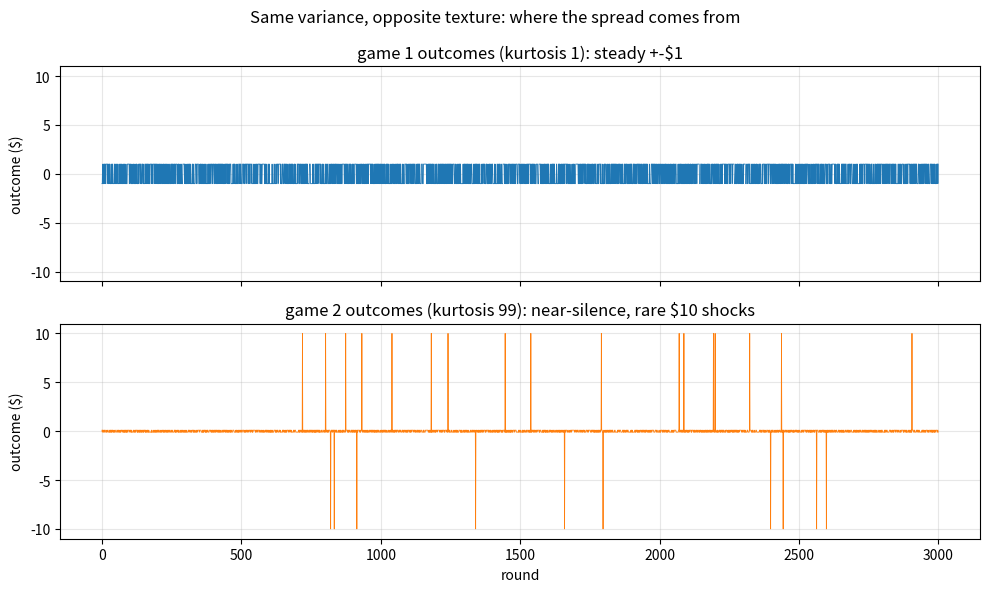
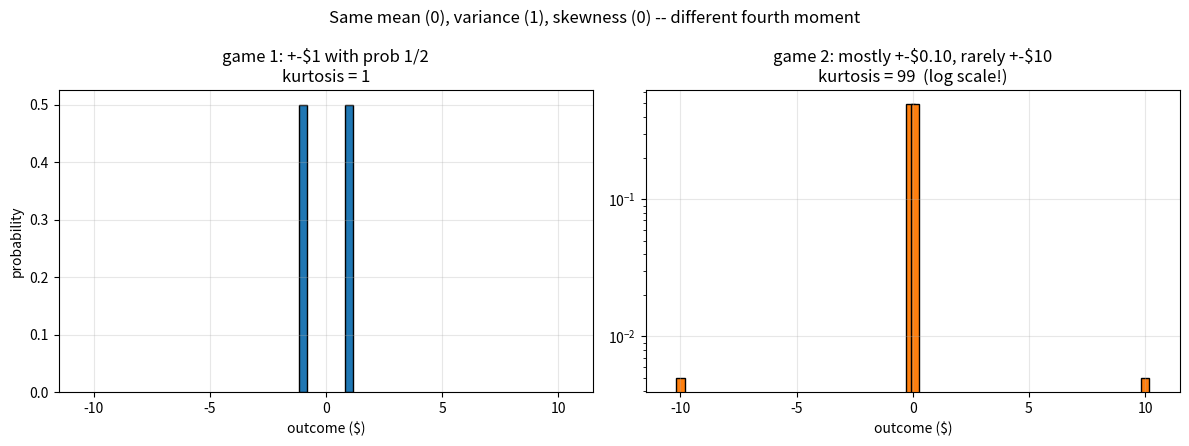
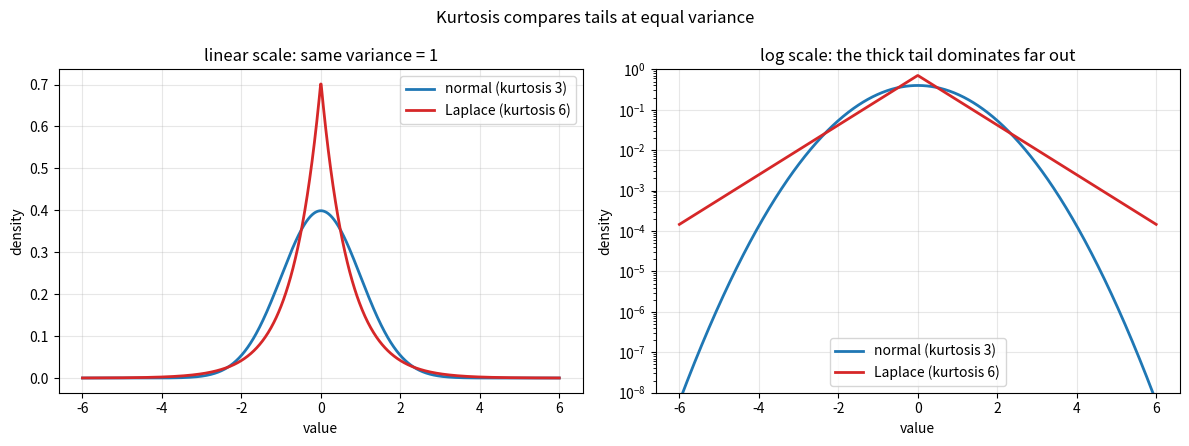
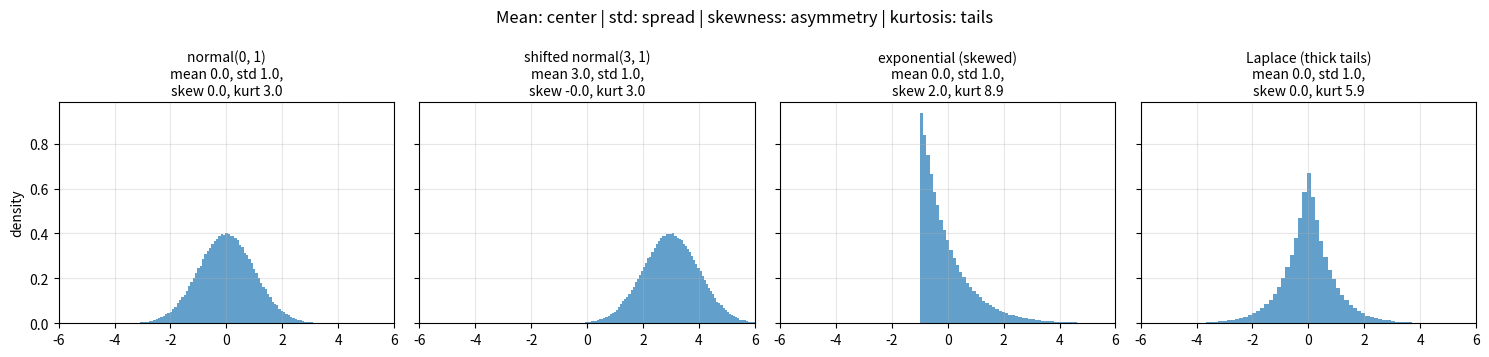

Python code for these plots, in order:
import numpy as np
import matplotlib.pyplot as plt

# numpy < 2 fallback: np.trapezoid was called np.trapz
if not hasattr(np, "trapezoid"):
    np.trapezoid = np.trapz

rng = np.random.default_rng(42)

def describe(values, pmf, name):
    mu = np.sum(pmf * values)
    var = np.sum(pmf * (values - mu)**2)
    sigma = np.sqrt(var)
    skew = np.sum(pmf * ((values - mu) / sigma)**3)
    kurt = np.sum(pmf * ((values - mu) / sigma)**4)
    print(f"{name:<8} mean = {mu:>4.1f}   var = {var:>6.4f}   "
          f"skew = {skew:>4.1f}   kurtosis = {kurt:>6.2f}")

game1_values = np.array([-1.0, 1.0])
game1_pmf = np.array([0.5, 0.5])

game2_values = np.array([-10.0, -0.1, 0.1, 10.0])
game2_pmf = np.array([1, 100, 100, 1]) / 202

describe(game1_values, game1_pmf, "game 1")
describe(game2_values, game2_pmf, "game 2")

print("\nMean, variance, and skewness are identical -- only the kurtosis")
print("(4th standardized moment: 1 vs 99.01) separates the games.")

rng = np.random.default_rng(11)

n_rounds = 3000
game1 = rng.choice(game1_values, p=game1_pmf, size=n_rounds)
game2 = rng.choice(game2_values, p=game2_pmf, size=n_rounds)

fig, axes = plt.subplots(2, 1, figsize=(10, 6), sharex=True)
axes[0].plot(game1, linewidth=0.6, color="tab:blue")
axes[0].set_title(f"game 1 outcomes (kurtosis 1): steady +-$1")
axes[1].plot(game2, linewidth=0.6, color="tab:orange")
axes[1].set_title(f"game 2 outcomes (kurtosis 99): near-silence, rare $10 shocks")
for ax in axes:
    ax.set_ylabel("outcome ($)")
    ax.set_ylim(-11, 11)
    ax.grid(True, alpha=0.3)
axes[1].set_xlabel("round")
plt.suptitle("Same variance, opposite texture: where the spread comes from")
plt.tight_layout()
plt.show()

print(f"sample variances over {n_rounds} rounds: "
      f"game 1 = {game1.var():.3f}, game 2 = {game2.var():.3f}")
print("Note game 2's estimate is off despite the true variance being exactly 1:")
print("its variance lives in ~15 rare shocks, so estimates converge very slowly --")
print("heavy tails make even measuring the variance hard. (Try more rounds!)")

rng = np.random.default_rng(42)

def sample_kurtosis(x):
    z = (x - x.mean()) / x.std()
    return np.mean(z**4)

n = 1_000_000
shapes = {
    "coin +-1 (no tails)": rng.choice([-1.0, 1.0], size=n),
    "uniform (flat)": rng.uniform(-1, 1, size=n),
    "normal (reference)": rng.normal(0, 1, size=n),
    "Laplace (thick tails)": rng.laplace(0, 1, size=n),
}

print(f"{'shape':<22} {'kurtosis':>9}   (exact: 1, 1.8, 3, 6)")
for name, x in shapes.items():
    print(f"{name:<22} {sample_kurtosis(x):>9.3f}")

rng = np.random.default_rng(42)

n = 1_000_000
outlier_prob = 0.01
# 99% from a narrow normal, 1% from a wide one; scale chosen so total variance = 1
narrow_var = 0.5
wide_var = (1 - (1 - outlier_prob) * narrow_var) / outlier_prob   # = 50.5
is_outlier = rng.random(n) < outlier_prob
mixture = np.where(is_outlier,
                   rng.normal(0, np.sqrt(wide_var), size=n),
                   rng.normal(0, np.sqrt(narrow_var), size=n))

pure = rng.normal(0, 1, size=n)

for name, x in [("pure normal", pure), ("1% outlier mixture", mixture)]:
    print(f"{name:<20} var = {x.var():.3f}   kurtosis = {sample_kurtosis(x):>7.2f}")
print("\nIdentical variance; the mixture's kurtosis screams about its hidden tail.")

fig, axes = plt.subplots(1, 2, figsize=(12, 4.5))

axes[0].bar([-1, 1], [0.5, 0.5], width=0.35, color="tab:blue", edgecolor="black")
axes[0].set_title("game 1: +-$1 with prob 1/2\nkurtosis = 1")
axes[0].set_ylabel("probability")

axes[1].bar([-10, -0.1, 0.1, 10], np.array([1, 100, 100, 1]) / 202,
            width=0.35, color="tab:orange", edgecolor="black")
axes[1].set_yscale("log")
axes[1].set_title("game 2: mostly +-\\$0.10, rarely +-\\$10\nkurtosis = 99  (log scale!)")

for ax in axes:
    ax.set_xlabel("outcome ($)")
    ax.set_xlim(-11.5, 11.5)
    ax.grid(True, alpha=0.3)
plt.suptitle("Same mean (0), variance (1), skewness (0) -- different fourth moment")
plt.tight_layout()
plt.show()

x = np.linspace(-6, 6, 1000)
normal_pdf = np.exp(-0.5 * x**2) / np.sqrt(2 * np.pi)
b = 1 / np.sqrt(2)                      # Laplace scale for variance 1
laplace_pdf = np.exp(-np.abs(x) / b) / (2 * b)

fig, axes = plt.subplots(1, 2, figsize=(12, 4.5))
for ax, log in [(axes[0], False), (axes[1], True)]:
    ax.plot(x, normal_pdf, color="tab:blue", linewidth=2,
            label="normal (kurtosis 3)")
    ax.plot(x, laplace_pdf, color="tab:red", linewidth=2,
            label="Laplace (kurtosis 6)")
    if log:
        ax.set_yscale("log")
        ax.set_ylim(1e-8, 1)
        ax.set_title("log scale: the thick tail dominates far out")
    else:
        ax.set_title("linear scale: same variance = 1")
    ax.set_xlabel("value")
    ax.set_ylabel("density")
    ax.grid(True, alpha=0.3)
    ax.legend()
plt.suptitle("Kurtosis compares tails at equal variance")
plt.tight_layout()
plt.show()

rng = np.random.default_rng(42)

n = 300_000
datasets = {
    "normal(0, 1)": rng.normal(0, 1, size=n),
    "shifted normal(3, 1)": rng.normal(3, 1, size=n),
    "exponential (skewed)": rng.exponential(1, size=n) - 1,
    "Laplace (thick tails)": rng.laplace(0, 1 / np.sqrt(2), size=n),
}

fig, axes = plt.subplots(1, 4, figsize=(15, 3.6), sharey=True)
for ax, (name, data) in zip(axes, datasets.items()):
    z = (data - data.mean()) / data.std()
    ax.hist(data, bins=120, density=True, color="tab:blue", alpha=0.7)
    ax.set_title(f"{name}\nmean {data.mean():.1f}, std {data.std():.1f},"
                 f"\nskew {np.mean(z**3):.1f}, kurt {np.mean(z**4):.1f}",
                 fontsize=10)
    ax.set_xlim(-6, 6)
    ax.grid(True, alpha=0.3)
axes[0].set_ylabel("density")
plt.suptitle("Mean: center | std: spread | skewness: asymmetry | kurtosis: tails")
plt.tight_layout()
plt.show()

def pmf_kurtosis(values, pmf):
    mu = np.sum(pmf * values)
    sigma = np.sqrt(np.sum(pmf * (values - mu)**2))
    return np.sum(pmf * ((values - mu) / sigma)**4)

def pmf_skewness(values, pmf):
    mu = np.sum(pmf * values)
    sigma = np.sqrt(np.sum(pmf * (values - mu)**2))
    return np.sum(pmf * ((values - mu) / sigma)**3)

# Exercise 1: the +-1 coin
values = np.array([-1.0, 1.0])
pmf = np.array([0.5, 0.5])
print(f"Exercise 1: kurtosis = {pmf_kurtosis(values, pmf)}")
print("Standardized, the coin's outcomes are exactly +-1, so the 4th powers are")
print("exactly 1: no value ever strays from one standard deviation. Zero tail")
print("mass -- no distribution can concentrate deviations tighter than that.")

# Exercise 2: the fair die
faces = np.arange(1, 7).astype(float)
pmf6 = np.full(6, 1 / 6)
print(f"Exercise 2: kurtosis = {pmf_kurtosis(faces, pmf6):.4f}")
print("About 1.73 -- between the coin (1) and the normal (3), close to the")
print("continuous uniform (1.8): a flat, tail-less shape.")

# Exercise 3: game 2 with +-$5 instead of +-$10
for extreme in [10.0, 5.0]:
    values = np.array([-extreme, -0.1, 0.1, extreme])
    pmf = np.array([1, 100, 100, 1]) / 202
    mu = np.sum(pmf * values)
    var = np.sum(pmf * (values - mu)**2)
    print(f"extreme = +-${extreme:.0f}: variance = {var:.4f}, "
          f"kurtosis = {pmf_kurtosis(values, pmf):.2f}")
print("\nExercise 3: halving the extreme cut the variance ~4x (2nd power: 1 ->")
print("0.257) and the RAW 4th moment ~16x. But the KURTOSIS barely moved (99 ->")
print("93): being standardized, it re-measures the tails against the new, smaller")
print("sigma. Kurtosis tracks the tail-vs-body PROPORTION, not absolute size --")
print("the game still spends almost all its variance on the rare extreme.")

# Exercise 4: kurtosis is scale-free
rng = np.random.default_rng(0)
x = rng.exponential(1, size=1_000_000)

def sample_kurtosis(data):
    z = (data - data.mean()) / data.std()
    return np.mean(z**4)

print(f"Exercise 4: kurt(X)         = {sample_kurtosis(x):.3f}")
print(f"            kurt(100X + 7)  = {sample_kurtosis(100 * x + 7):.3f}")
print(f"            kurt(-3X)       = {sample_kurtosis(-3 * x):.3f}")
print("All identical -- and unlike skewness, reflection does NOT flip the sign:")
print("the 4th power erases signs, so kurtosis is always positive.")

# Exercise 5: Student's t tails
rng = np.random.default_rng(0)

print("Exercise 5:")
print(f"{'nu':>4} {'simulated':>10} {'formula':>9}")
for nu in [5, 10, 30]:
    t = rng.standard_t(nu, size=2_000_000)
    formula = 3 + 6 / (nu - 4)
    print(f"{nu:>4} {sample_kurtosis(t):>10.2f} {formula:>9.2f}")
print("As nu grows the t-distribution loses its heavy tails and the kurtosis")
print("approaches the normal's 3. (Small-nu estimates are noisy -- the very tail")
print("events being measured are rare and huge.)")

# Exercise 6: the kurtosis floor
rng = np.random.default_rng(0)

pmf_cases = {
    "game 1 (coin)": (np.array([-1.0, 1.0]), np.array([0.5, 0.5])),
    "game 2": (np.array([-10.0, -0.1, 0.1, 10.0]), np.array([1, 100, 100, 1]) / 202),
    "die": (np.arange(1, 7).astype(float), np.full(6, 1 / 6)),
}
sample_cases = {
    "uniform": rng.uniform(0, 1, size=1_000_000),
    "normal": rng.normal(size=1_000_000),
    "Laplace": rng.laplace(size=1_000_000),
    "exponential": rng.exponential(size=1_000_000),
}

print("Exercise 6:")
print(f"{'distribution':<15} {'kurtosis':>9} {'1 + skew^2':>11}")
for name, (v, p) in pmf_cases.items():
    print(f"{name:<15} {pmf_kurtosis(v, p):>9.2f} {1 + pmf_skewness(v, p)**2:>11.2f}")
for name, data in sample_cases.items():
    z = (data - data.mean()) / data.std()
    print(f"{name:<15} {np.mean(z**4):>9.2f} {1 + np.mean(z**3)**2:>11.2f}")
print("\nEvery distribution satisfies kurtosis >= 1 + skew^2. The +-1 coin sits")
print("EXACTLY on the floor (1 >= 1): symmetric two-point distributions are the")
print("extreme case of the inequality.")
